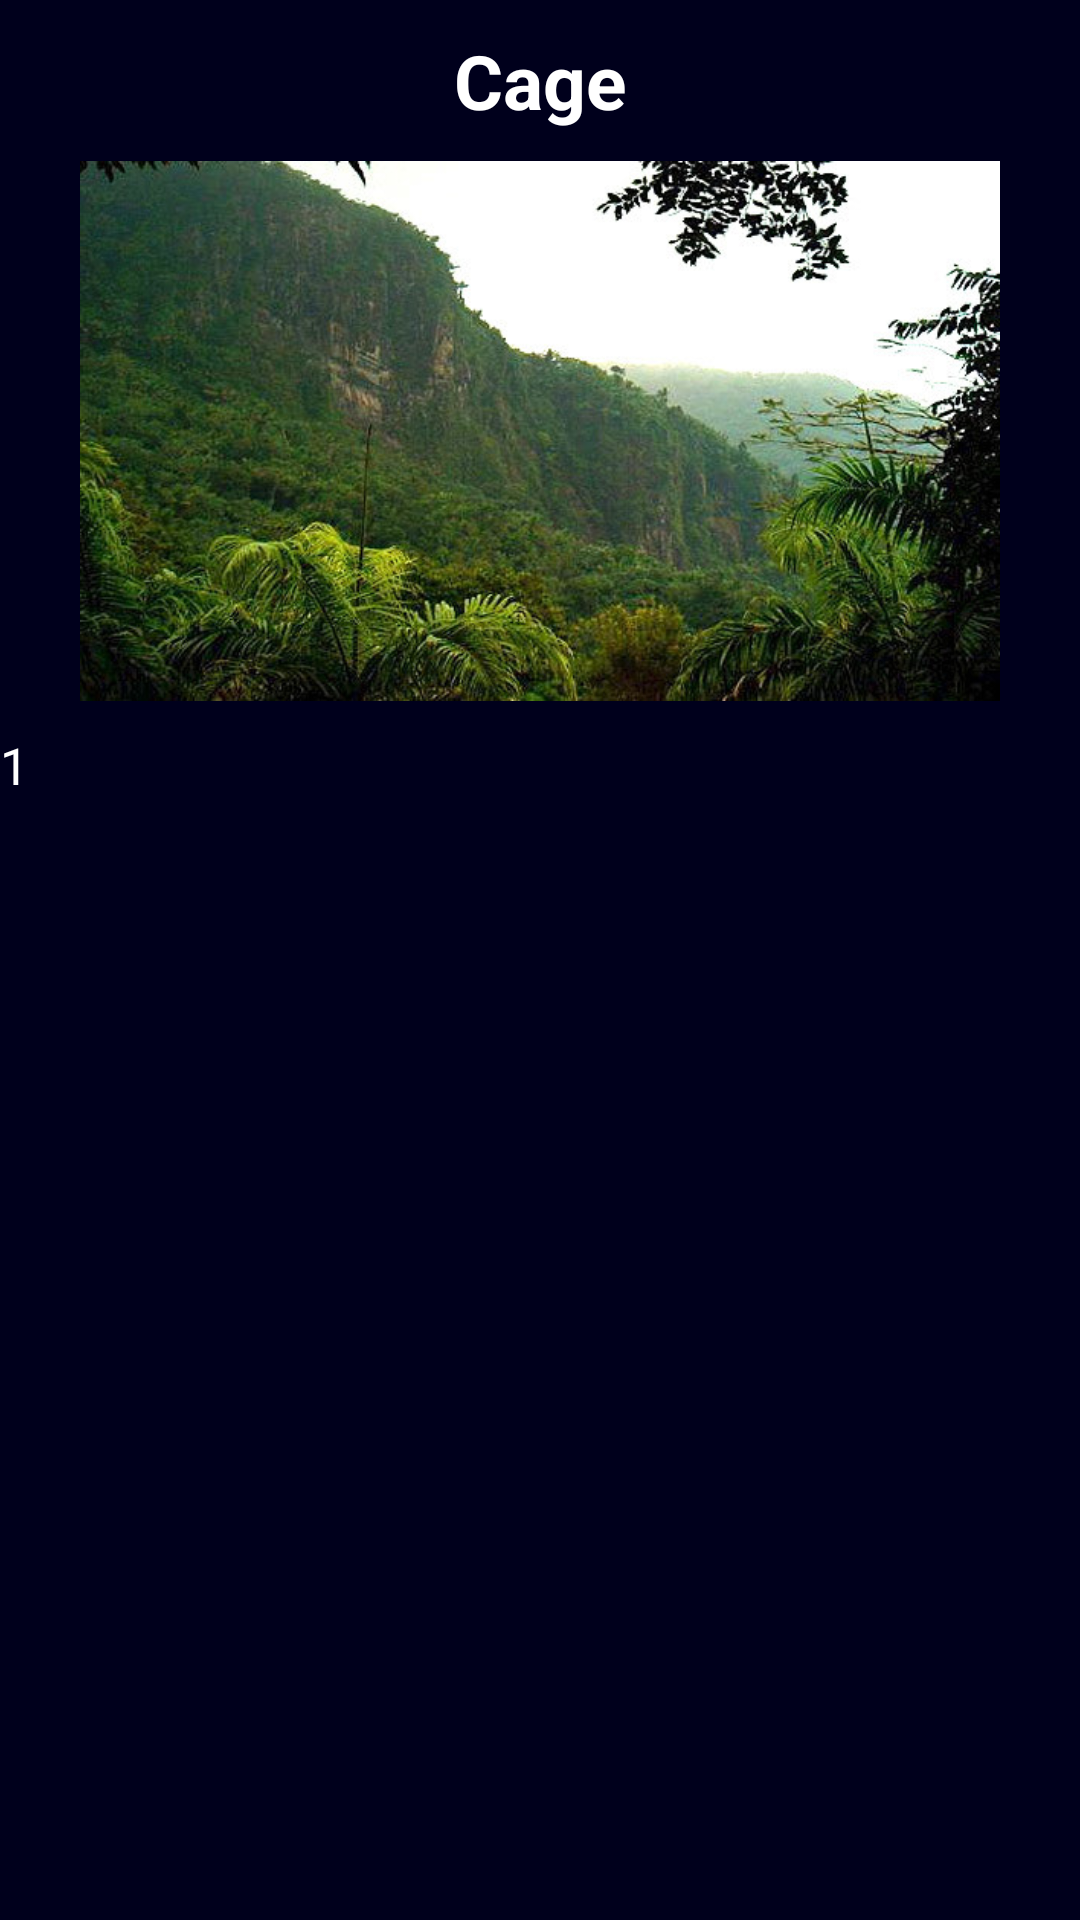

Here is an Android app screen rendered from its layout file. Give the layout XML and the strings, colors and styles it references.
<!-- AndroidManifest.xml: application theme Theme.MyApplication -->
<!-- res/layout/activity_cage.xml -->
<?xml version="1.0" encoding="utf-8"?>
<androidx.constraintlayout.widget.ConstraintLayout xmlns:android="http://schemas.android.com/apk/res/android"
    xmlns:app="http://schemas.android.com/apk/res-auto"
    xmlns:tools="http://schemas.android.com/tools"
    android:layout_width="match_parent"
    android:layout_height="match_parent"
    tools:context=".recycling.Cages"
    android:background="@color/background">

    <ScrollView
        android:layout_width="match_parent"
        android:layout_height="match_parent">

    <LinearLayout
        android:layout_width="match_parent"
        android:layout_height="wrap_content"
        android:orientation="vertical">

        <TextView
            style="@style/HeaderTextStyle"
            android:text="@string/cage">
        </TextView>

        <ImageView
            android:layout_width="match_parent"
            android:layout_height="180dp"
            android:src="@drawable/amazonia"></ImageView>

        <TextView
            style="@style/HomeTextStyle"
            android:text="@string/cage_text">
        </TextView>

        <LinearLayout
            android:layout_width="match_parent"
            android:layout_height="wrap_content"
            android:layout_marginTop="100dp"></LinearLayout>

    </LinearLayout>
    </ScrollView>

</androidx.constraintlayout.widget.ConstraintLayout>
<!-- resources referenced by this layout -->
<resources>
  <color name="background">#00001C</color>
  <!-- drawable amazonia: jpg bitmap (drawable, 88732 bytes) -->
  <string name="cage">Cage</string>
  <string name="cage_text">1</string>
  <style name="HeaderTextStyle">
          <item name="android:layout_width">match_parent</item>
          <item name="android:layout_height">wrap_content</item>
          <item name="android:textSize">25dp</item>
          <item name="android:textColor">@color/text_color</item>
          <item name="android:layout_margin">10dp</item>
          <item name="android:layout_gravity">center_horizontal</item>
          <item name="android:textStyle">bold</item>
          <item name="android:gravity">center_horizontal</item>
      </style>
  <style name="HomeTextStyle">
          <item name="android:layout_width">match_parent</item>
          <item name="android:layout_height">wrap_content</item>
          <item name="android:textSize">17dp</item>
          <item name="android:textColor">@color/text_color</item>
          <item name="android:layout_marginTop">10dp</item>
          <item name="android:lineSpacingExtra">1mm</item>
      </style>
  <style name="Theme.MyApplication" parent="Theme.MaterialComponents.Light.NoActionBar">
          
          <item name="colorPrimary">@color/teal_700</item>
          <item name="colorPrimaryVariant">@color/teal_700</item>
          <item name="colorOnPrimary">@color/white</item>
          
          <item name="colorSecondary">@color/white</item>
          <item name="colorSecondaryVariant">@color/white</item>
          <item name="colorOnSecondary">@color/white</item>
          
          <item name="android:statusBarColor" tools:targetApi="l">?attr/colorPrimaryVariant</item>
          
          <item name="android:itemBackground">@color/teal_700</item>
  
      </style>
  <color name="text_color">#FFFFFF</color>
  <color name="teal_700">#FF018786</color>
  <color name="white">#FFFFFFFF</color>
</resources>
